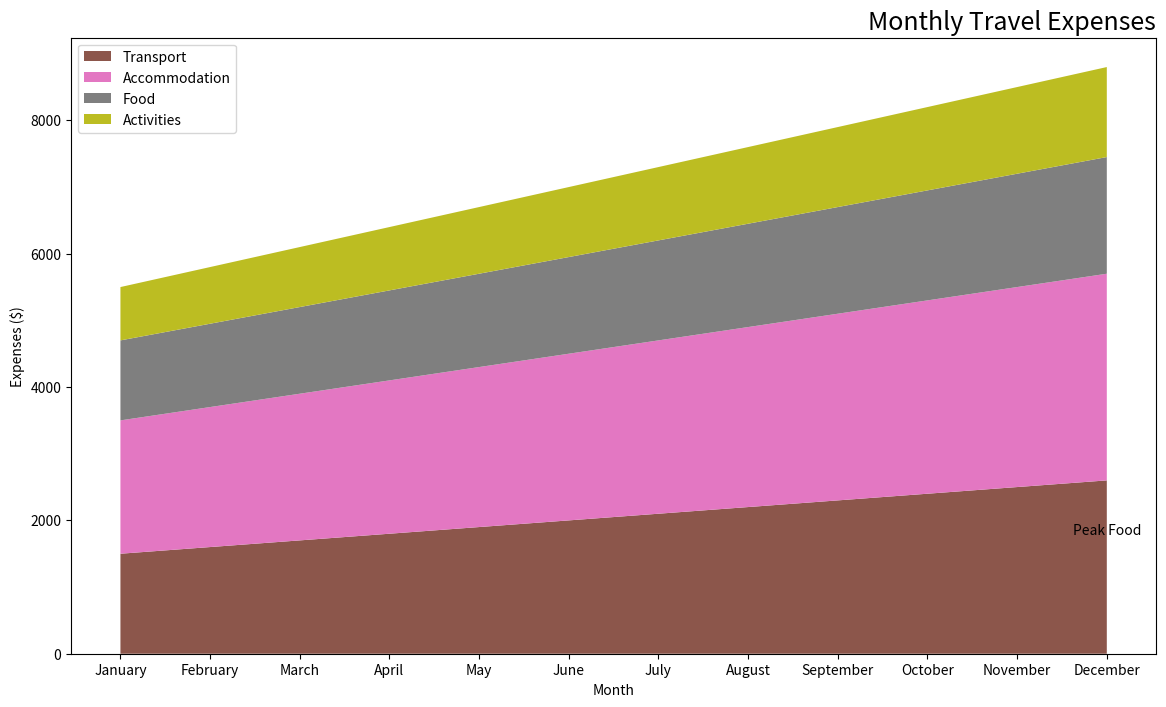

The matplotlib source for this figure:

import matplotlib.pyplot as plt

months = ['January', 'February', 'March', 'April', 'May', 'June',
          'July', 'August', 'September', 'October', 'November', 'December']
transport = [1500, 1600, 1700, 1800, 1900, 2000, 2100, 2200, 2300, 2400, 2500, 2600]
accommodation = [2000, 2100, 2200, 2300, 2400, 2500, 2600, 2700, 2800, 2900, 3000, 3100]
food = [1200, 1250, 1300, 1350, 1400, 1450, 1500, 1550, 1600, 1650, 1700, 1750]
activities = [800, 850, 900, 950, 1000, 1050, 1100, 1150, 1200, 1250, 1300, 1350]

plt.figure(figsize=(14, 8))
plt.stackplot(months, transport, accommodation, food, activities, 
              colors=['#8c564b', '#e377c2', '#7f7f7f', '#bcbd22'])

plt.title('Monthly Travel Expenses', fontdict={'fontsize': 18}, loc='right')
plt.xlabel('Month')
plt.ylabel('Expenses ($)')
plt.legend(['Transport', 'Accommodation', 'Food', 'Activities'], loc='upper left')

peak_food_month = months[food.index(max(food))]
peak_food_value = max(food)
plt.text(peak_food_month, peak_food_value, 'Peak Food', ha='center', va='bottom')

plt.show()
